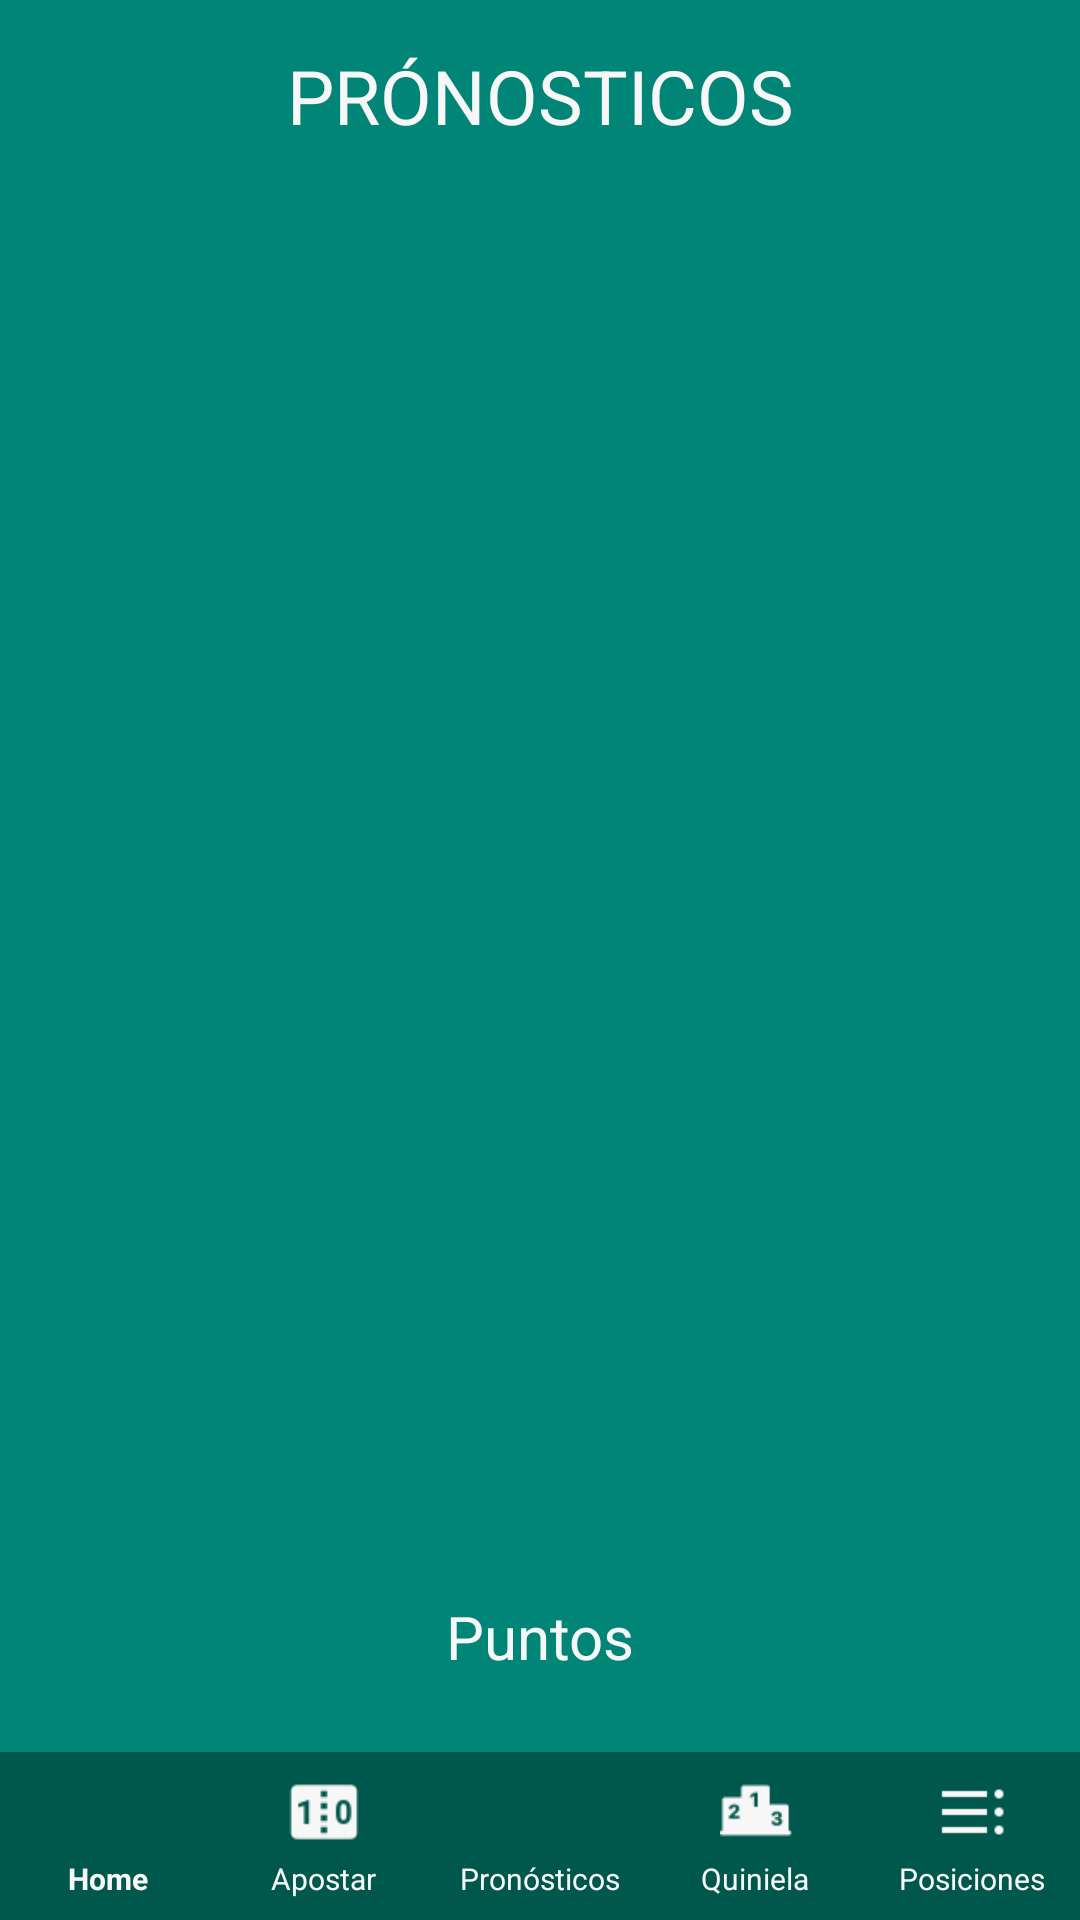

Android layout source for this screen:
<!-- AndroidManifest.xml: application theme Theme.AppCompat.NoActionBar -->
<!-- res/layout/activity_pronostico.xml -->
<?xml version="1.0" encoding="utf-8"?>
<android.support.constraint.ConstraintLayout xmlns:android="http://schemas.android.com/apk/res/android"
    xmlns:app="http://schemas.android.com/apk/res-auto"
    xmlns:tools="http://schemas.android.com/tools"
    android:id="@+id/container"
    android:layout_width="match_parent"
    android:layout_height="match_parent"
    android:background="@color/colorPrimary"
    tools:context=".Activites.PronosticoActivity">

    <TextView
        android:id="@+id/titulo"
        android:layout_width="match_parent"
        android:layout_height="wrap_content"
        android:layout_margin="10dp"
        android:gravity="center"
        android:padding="5dp"
        android:text="@string/titulo"
        android:textSize="25sp"
        android:textColor="@color/colorWhite"
        app:layout_constraintTop_toTopOf="parent"
        tools:layout_editor_absoluteX="10dp" />

    <android.support.v7.widget.RecyclerView
        android:id="@+id/rv_partidos"
        android:layout_width="match_parent"
        android:layout_height="0dp"
        android:layout_marginTop="8dp"
        android:layout_marginBottom="8dp"
        app:layout_constraintBottom_toTopOf="@+id/puntos"
        app:layout_constraintEnd_toEndOf="parent"
        app:layout_constraintHorizontal_bias="1.0"
        app:layout_constraintStart_toStartOf="parent"
        app:layout_constraintTop_toBottomOf="@+id/titulo" />

    <TextView
        android:id="@+id/puntos"
        android:layout_width="match_parent"
        android:layout_height="wrap_content"
        android:layout_margin="10dp"
        android:gravity="center"
        android:padding="15dp"
        android:text="@string/puntos"
        android:textColor="@color/colorWhite"
        android:textSize="20sp"
        app:layout_constraintBottom_toTopOf="@+id/nav_view"
        tools:layout_editor_absoluteX="10dp" />

    <android.support.design.widget.BottomNavigationView
        android:id="@+id/nav_view"
        android:layout_width="0dp"
        android:layout_height="wrap_content"
        android:background="@color/colorPrimaryDark"
        app:elevation="0dp"
        app:itemHorizontalTranslationEnabled="false"
        app:itemIconTint="@color/colorWhite"
        app:itemTextColor="@color/colorWhite"
        app:labelVisibilityMode="labeled"
        app:layout_constraintBottom_toBottomOf="parent"
        app:layout_constraintLeft_toLeftOf="parent"
        app:layout_constraintRight_toRightOf="parent"
        app:menu="@menu/bottom_nav_menu" />

</android.support.constraint.ConstraintLayout>
<!-- resources referenced by this layout -->
<resources>
  <color name="colorPrimary">#008577</color>
  <color name="colorPrimaryDark">#00574B</color>
  <color name="colorWhite">#F7F7F7</color>
  <string name="puntos">Puntos</string>
  <string name="titulo">PRÓNOSTICOS</string>
</resources>
